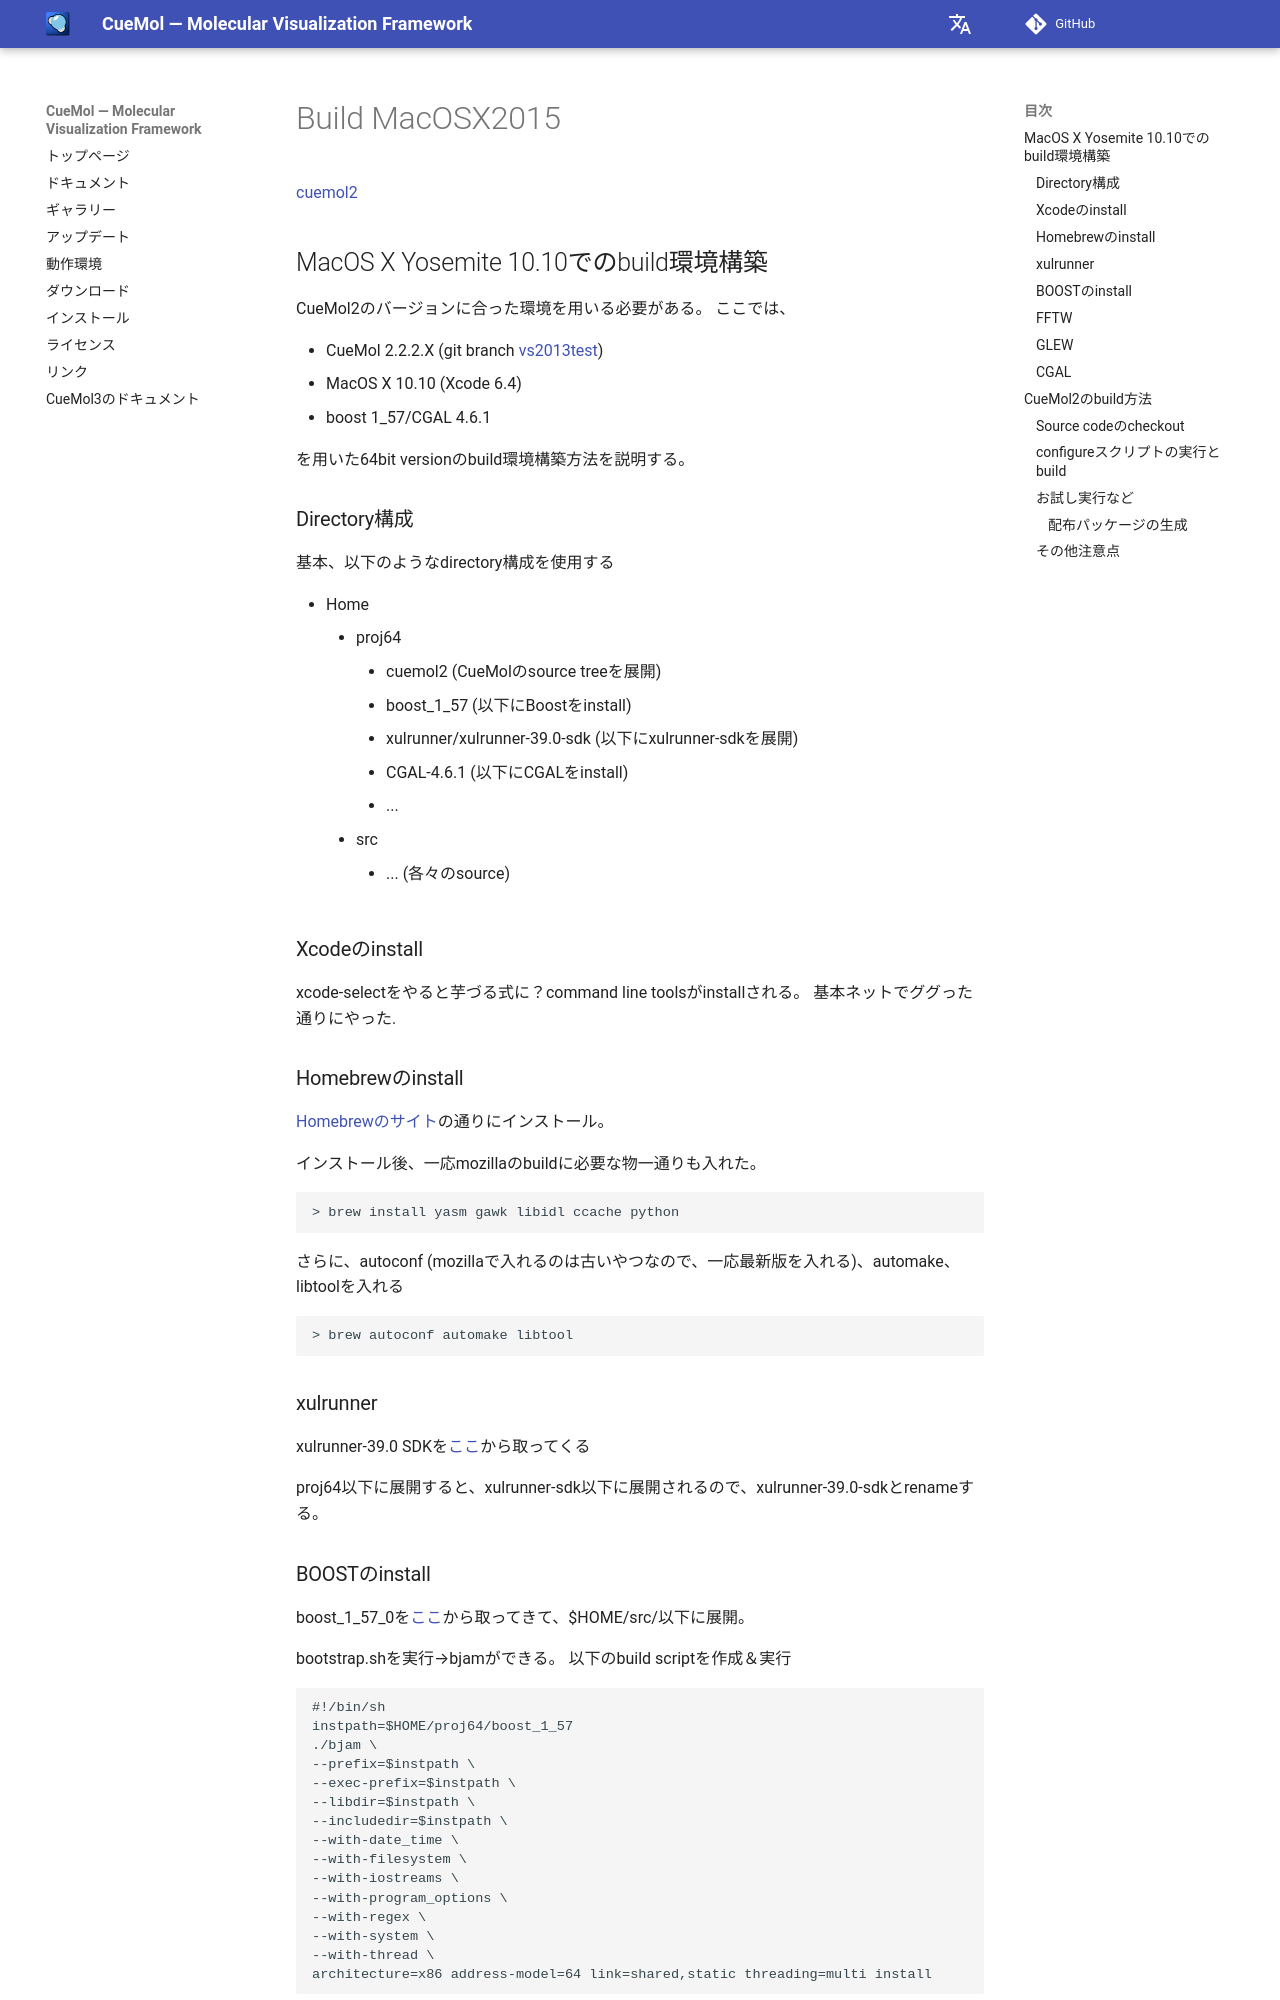

repository: CueMol/cuemol2_docs · page: cuemol2/Build_MacOSX2015/index.html · generator: mkdocs

[cuemol2](../../cuemol2)
## MacOS X Yosemite 10.10でのbuild環境構築

CueMol2のバージョンに合った環境を用いる必要がある。
ここでは、

*  CueMol 2.2.2.X (git branch [vs2013test](../../https://github.com/CueMol/cuemol2/tree/vs2013test))
*  MacOS X 10.10 (Xcode 6.4)
*  boost 1_57/CGAL 4.6.1

を用いた64bit versionのbuild環境構築方法を説明する。

### Directory構成
基本、以下のようなdirectory構成を使用する

*  Home
    *  proj64
        * cuemol2 (CueMolのsource treeを展開)
        * boost_1_57 (以下にBoostをinstall)
        * xulrunner/xulrunner-39.0-sdk (以下にxulrunner-sdkを展開)
        * CGAL-4.6.1 (以下にCGALをinstall)
        *  ...
    *  src
        *  ... (各々のsource)

### Xcodeのinstall
xcode-selectをやると芋づる式に？command line toolsがinstallされる。
基本ネットでググった通りにやった.

### Homebrewのinstall
[Homebrewのサイト](http://brew.sh/)の通りにインストール。

インストール後、一応mozillaのbuildに必要な物一通りも入れた。
```
> brew install yasm gawk libidl ccache python
```

さらに、autoconf (mozillaで入れるのは古いやつなので、一応最新版を入れる)、automake、libtoolを入れる
```
> brew autoconf automake libtool
```

### xulrunner
xulrunner-39.0 SDKを[ここ](http://ftp.mozilla.org/pub/mozilla.org/xulrunner/releases/39.0/sdk/)から取ってくる

proj64以下に展開すると、xulrunner-sdk以下に展開されるので、xulrunner-39.0-sdkとrenameする。

### BOOSTのinstall
boost_1_57_0を[ここ](http://sourceforge.net/projects/boost/files/boost/1.57.0/)から取ってきて、$HOME/src/以下に展開。

bootstrap.shを実行→bjamができる。
以下のbuild scriptを作成＆実行
```
#!/bin/sh
instpath=$HOME/proj64/boost_1_57
./bjam \
--prefix=$instpath \
--exec-prefix=$instpath \
--libdir=$instpath \
--includedir=$instpath \
--with-date_time \
--with-filesystem \
--with-iostreams \
--with-program_options \
--with-regex \
--with-system \
--with-thread \
architecture=x86 address-model=64 link=shared,static threading=multi install
```

ただし、期待通りのpathにinstallされないので、dylib類をlibに、header file類のフォルダをinclude以下に移動した。
```
> cd $HOME/proj64/boost_1_57
> mkdir include lib
> mv boost include
> mv libboost_* lib
```
